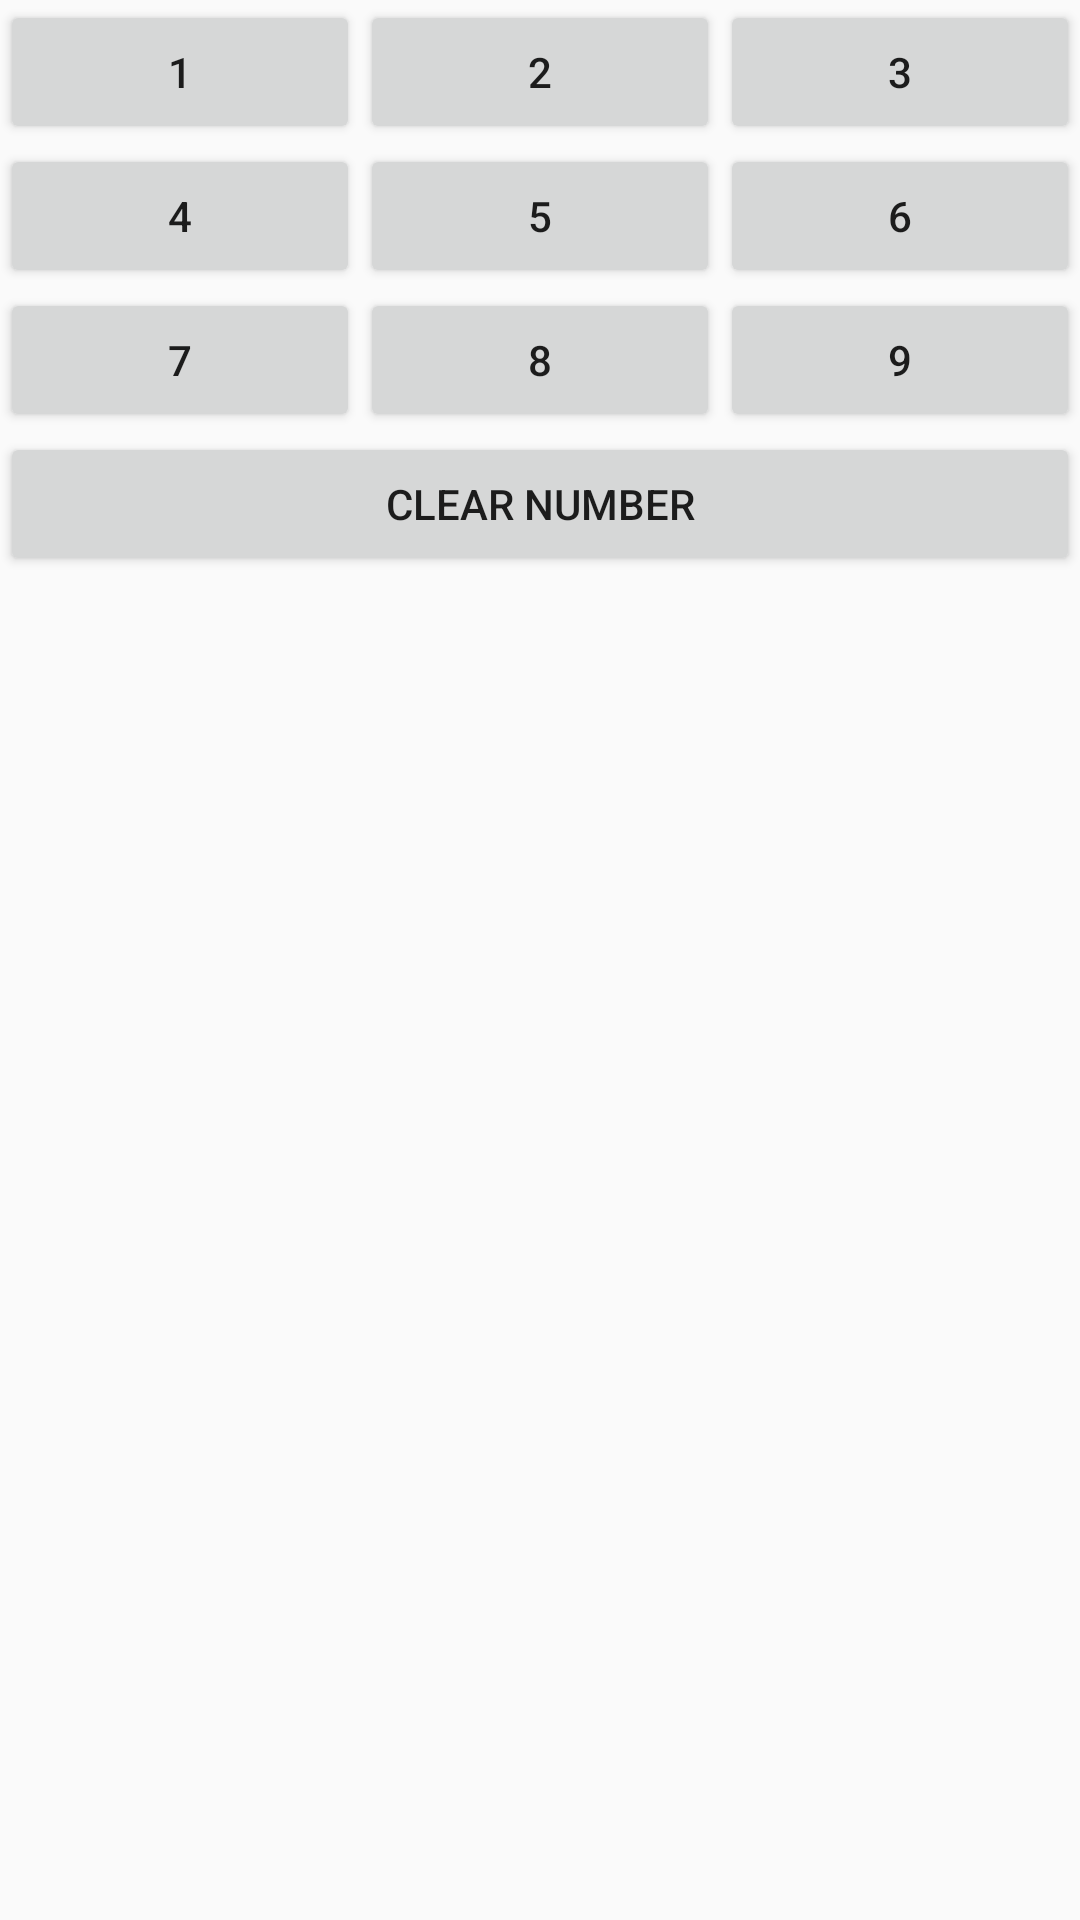

Reconstruct the res/layout file that produces this screen, plus the resources it refers to.
<!-- AndroidManifest.xml: application theme AppTheme -->
<!-- res/layout/dialog_sudoku_keypad.xml -->
<TableLayout xmlns:android="http://schemas.android.com/apk/res/android"
    xmlns:app="http://schemas.android.com/apk/res-auto"
    android:orientation="vertical"
    android:layout_width="match_parent"
    android:layout_height="match_parent"
    android:stretchColumns="*">

    <TableRow>
        <Button android:id="@+id/keypad1" android:text="@string/dialog_sudoku_keypad_1" />
        <Button android:id="@+id/keypad2" android:text="@string/dialog_sudoku_keypad_2" />
        <Button android:id="@+id/keypad3" android:text="@string/dialog_sudoku_keypad_3" />
    </TableRow>

    <TableRow>
        <Button android:id="@+id/keypad4" android:text="@string/dialog_sudoku_keypad_4" />
        <Button android:id="@+id/keypad5" android:text="@string/dialog_sudoku_keypad_5" />
        <Button android:id="@+id/keypad6" android:text="@string/dialog_sudoku_keypad_6" />
    </TableRow>

    <TableRow>
        <Button android:id="@+id/keypad7" android:text="@string/dialog_sudoku_keypad_7" />
        <Button android:id="@+id/keypad8" android:text="@string/dialog_sudoku_keypad_8" />
        <Button android:id="@+id/keypad9" android:text="@string/dialog_sudoku_keypad_9" />
    </TableRow>

    <TableRow>
        <Button
            android:id="@+id/keypadClear"
            android:text="@string/dialog_sudoku_keypad_clear_number"
            android:layout_span="3" />
    </TableRow>

</TableLayout>
<!-- resources referenced by this layout -->
<resources>
  <string name="dialog_sudoku_keypad_1">1</string>
  <string name="dialog_sudoku_keypad_2">2</string>
  <string name="dialog_sudoku_keypad_3">3</string>
  <string name="dialog_sudoku_keypad_4">4</string>
  <string name="dialog_sudoku_keypad_5">5</string>
  <string name="dialog_sudoku_keypad_6">6</string>
  <string name="dialog_sudoku_keypad_7">7</string>
  <string name="dialog_sudoku_keypad_8">8</string>
  <string name="dialog_sudoku_keypad_9">9</string>
  <string name="dialog_sudoku_keypad_clear_number">Clear Number</string>
  <style name="AppTheme" parent="Theme.AppCompat.Light.DarkActionBar">
          
          <item name="colorPrimary">@color/colorPrimary</item>
          <item name="colorPrimaryDark">@color/colorPrimaryDark</item>
          <item name="colorAccent">@color/colorAccent</item>
      </style>
  <color name="colorPrimary">#6200EE</color>
  <color name="colorPrimaryDark">#3700B3</color>
  <color name="colorAccent">#03DAC5</color>
</resources>
